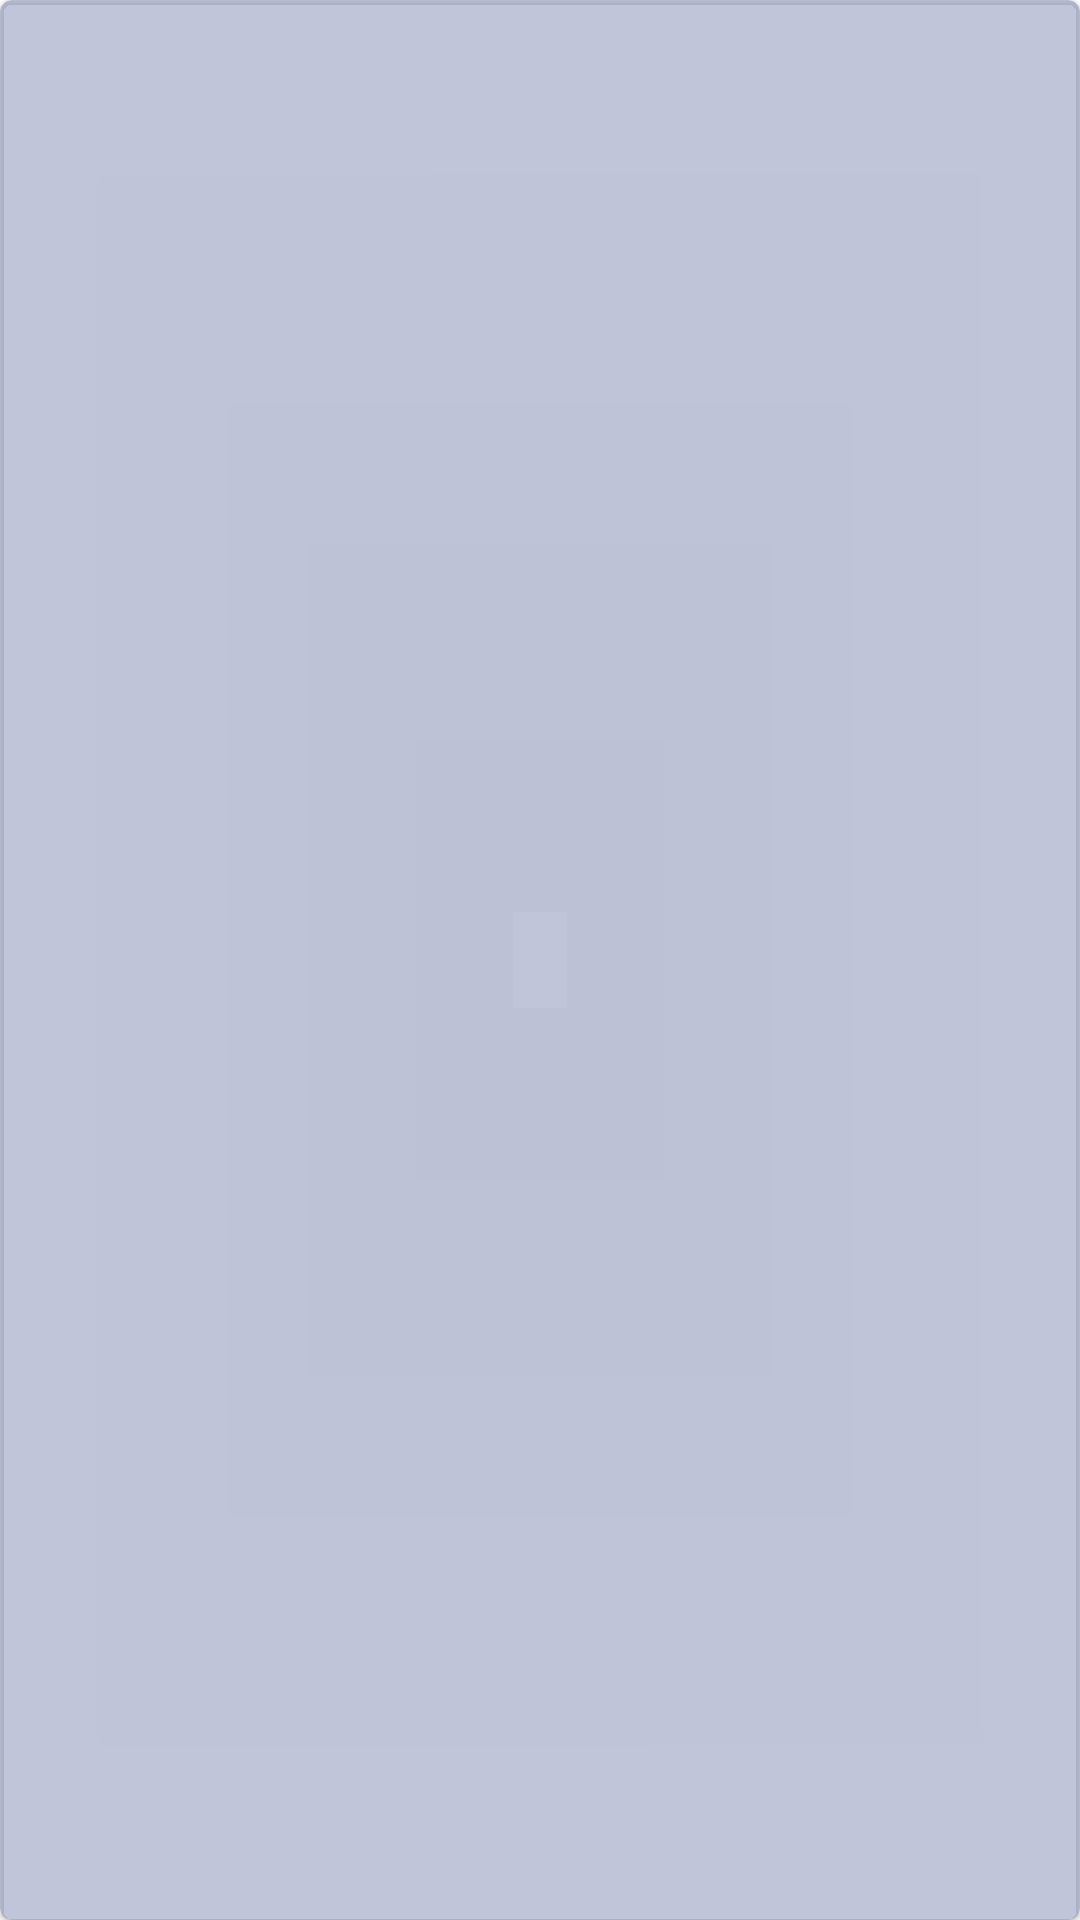

Write the Android layout XML for this screen, with the resource values it uses.
<!-- AndroidManifest.xml: application theme AppTheme -->
<!-- res/layout/fragment_menu_item.xml -->
<?xml version="1.0" encoding="utf-8"?>
<com.google.android.material.card.MaterialCardView xmlns:android="http://schemas.android.com/apk/res/android"
    xmlns:app="http://schemas.android.com/apk/res-auto"
    android:id="@+id/material_card_view_root"
    android:layout_width="match_parent"
    android:layout_height="50dp"
    app:cardBackgroundColor="#909199BE">

    <com.google.android.material.textview.MaterialTextView
        android:id="@+id/material_text_view_name"
        android:layout_width="wrap_content"
        android:layout_height="wrap_content"
        android:layout_gravity="center"
        android:textAppearance="?attr/textAppearanceBody2"
        android:textColor="#212624"
        android:textStyle="bold" />
</com.google.android.material.card.MaterialCardView>
<!-- resources referenced by this layout -->
<resources>
  <style name="AppTheme" parent="Theme.MaterialComponents.DayNight.NoActionBar">
          <item name="colorPrimary">@color/primaryColor</item>
          <item name="colorPrimaryVariant">@color/primaryDarkColor</item>
          <item name="colorOnPrimary">@color/primaryTextColor</item>
          <item name="colorSecondary">@color/secondaryColor</item>
          <item name="colorOnSecondary">@color/secondaryTextColor</item>
          <item name="colorSecondaryVariant">@color/primaryDarkColor</item>
          <item name="textAppearanceBody2">@style/TextAppearance.Body2</item>
      </style>
  <color name="primaryColor">#304ffe</color>
  <color name="primaryDarkColor">#0026ca</color>
  <color name="primaryTextColor">#ffffff</color>
  <color name="secondaryColor">#2962ff</color>
  <color name="secondaryTextColor">#ffffff</color>
  <style name="TextAppearance.Body2" parent="TextAppearance.MaterialComponents.Body2">
          <item name="fontFamily">@font/work_sans_medium</item>
          <item name="android:textAllCaps">false</item>
          <item name="android:textSize">16dp</item>
      </style>
</resources>
